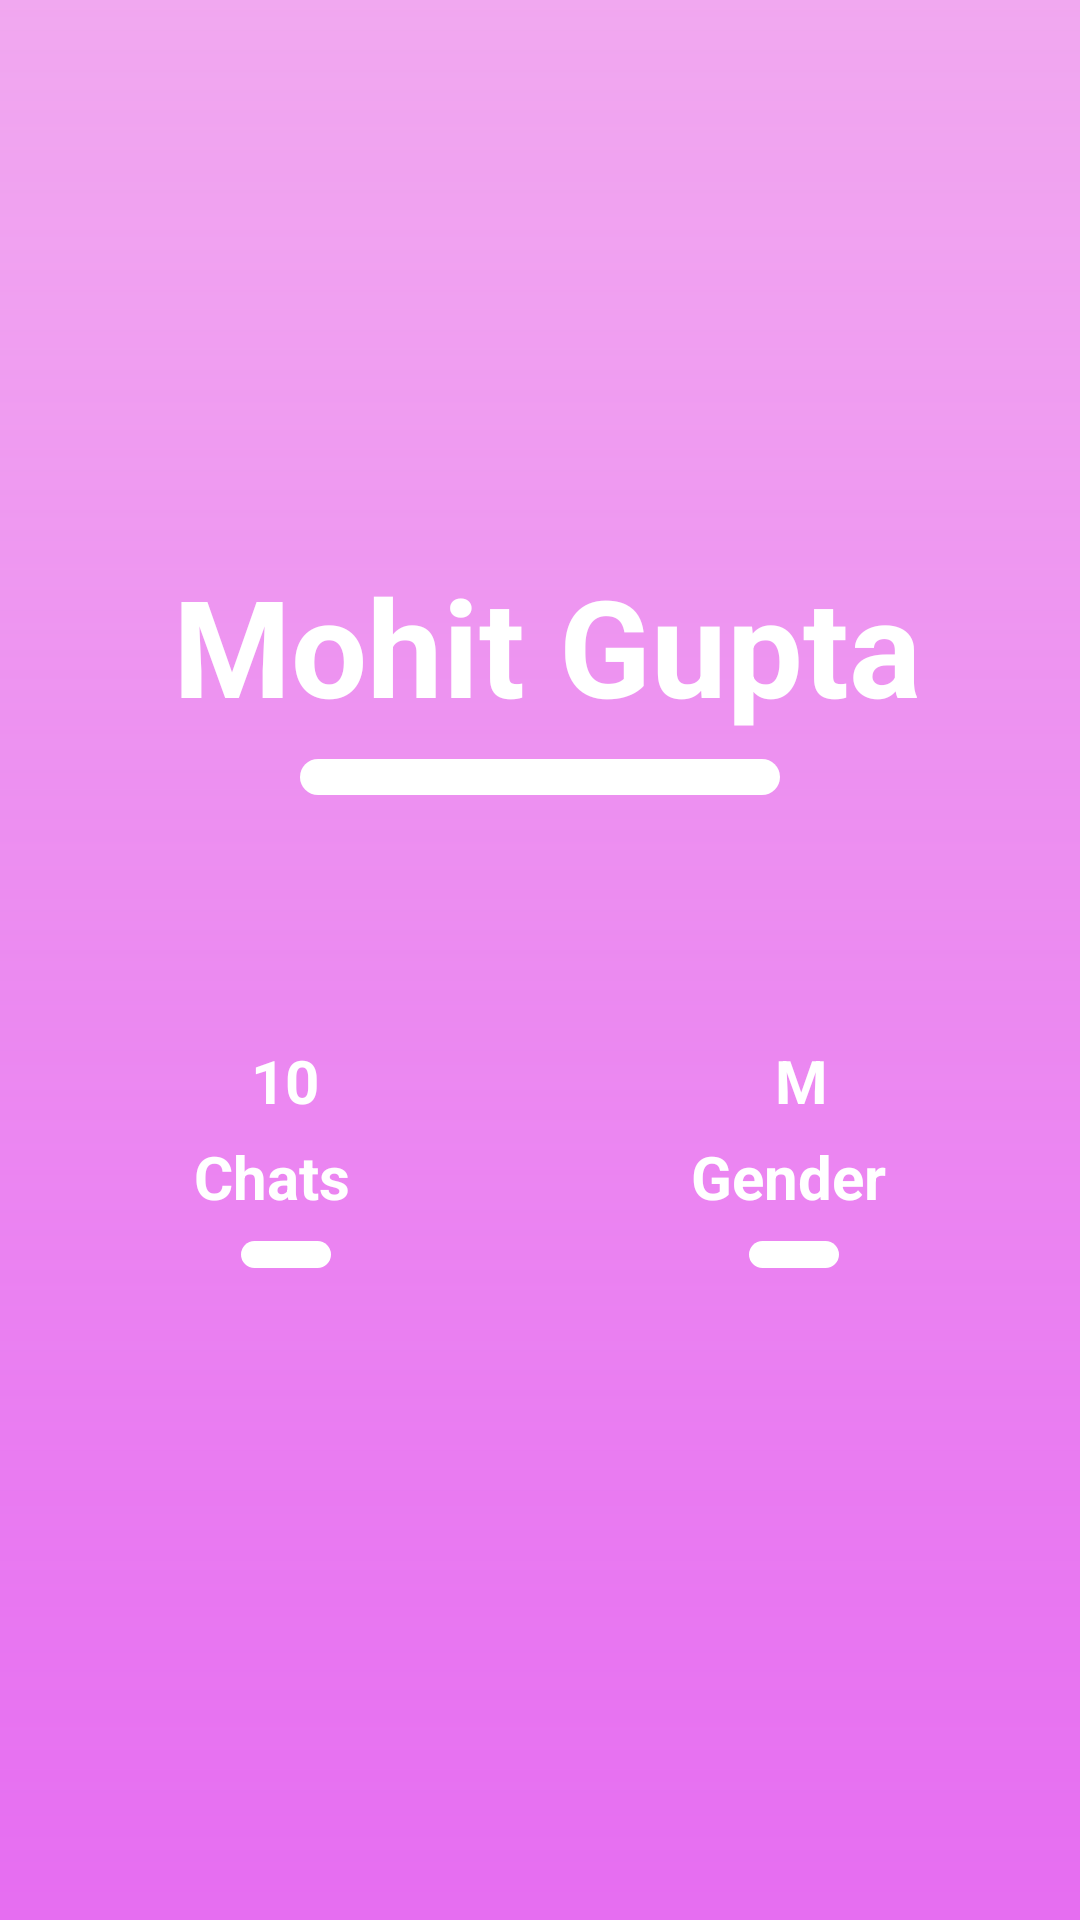

The Android layout XML behind this screen, and the referenced resources:
<!-- AndroidManifest.xml: application theme AppTheme -->
<!-- res/layout/fragment_profile.xml -->
<?xml version="1.0" encoding="utf-8"?>
<RelativeLayout xmlns:android="http://schemas.android.com/apk/res/android"
    xmlns:app="http://schemas.android.com/apk/res-auto"
    xmlns:tools="http://schemas.android.com/tools"
    android:layout_width="match_parent"
    android:layout_height="match_parent"
    tools:context=".fragments.ProfileFragment">

    

    <ImageView
        android:id="@+id/ProfilePicture"
        android:layout_width="match_parent"
        android:layout_height="match_parent"
        android:scaleType="centerCrop"

        />

    <ImageView
        android:layout_width="match_parent"
        android:layout_height="match_parent"
        android:src="@drawable/profilepicture"
        />


    <android.support.constraint.ConstraintLayout
        android:layout_width="match_parent"
        android:layout_height="match_parent"
        android:layout_alignParentStart="true"
        android:layout_alignParentTop="true"
        android:layout_marginStart="0dp"
        android:layout_marginTop="0dp"
        android:layout_marginLeft="0dp"
        android:layout_alignParentLeft="true">

        <TextView
            android:id="@+id/Name"
            android:layout_width="377dp"
            android:layout_height="wrap_content"
            android:layout_marginStart="8dp"
            android:layout_marginLeft="8dp"
            android:layout_marginTop="8dp"
            android:layout_marginEnd="8dp"
            android:layout_marginRight="8dp"
            android:layout_marginBottom="8dp"
            android:text="Mohit Gupta"
            android:textAlignment="center"
            android:textColor="#FFFFFF"
            android:textSize="45dp"
            android:textStyle="bold"
            app:layout_constraintBottom_toBottomOf="parent"
            app:layout_constraintEnd_toEndOf="parent"
            app:layout_constraintHorizontal_bias="0.444"
            app:layout_constraintStart_toStartOf="parent"
            app:layout_constraintTop_toTopOf="parent"
            app:layout_constraintVertical_bias="0.314" />

        <View
            android:id="@+id/view"
            android:layout_width="160dp"
            android:layout_height="12dp"
            android:layout_marginStart="8dp"
            android:layout_marginLeft="8dp"
            android:layout_marginTop="8dp"
            android:layout_marginEnd="8dp"
            android:layout_marginRight="8dp"
            android:background="@drawable/white_view"
            app:layout_constraintBottom_toBottomOf="parent"
            app:layout_constraintEnd_toEndOf="parent"
            app:layout_constraintStart_toStartOf="parent"
            app:layout_constraintTop_toBottomOf="@+id/Name"
            app:layout_constraintVertical_bias="0.0"></View>

        <LinearLayout
            android:id="@+id/linearLayout"
            android:layout_width="match_parent"
            android:layout_height="32dp"
            android:layout_marginStart="8dp"
            android:layout_marginLeft="8dp"
            android:layout_marginEnd="8dp"
            android:layout_marginRight="8dp"
            android:orientation="horizontal"
            app:layout_constraintBottom_toBottomOf="parent"
            app:layout_constraintEnd_toEndOf="parent"
            app:layout_constraintStart_toStartOf="parent"
            app:layout_constraintTop_toTopOf="parent"
            app:layout_constraintVertical_bias="0.57">


            <TextView
                android:id="@+id/Chats"
                android:layout_width="wrap_content"
                android:layout_height="wrap_content"
                android:layout_weight="1"
                android:text="10"
                android:textAlignment="center"
                android:textColor="#FFFFFF"
                android:textSize="20dp"
                android:textStyle="bold" />

            <TextView
                android:id="@+id/friends"
                android:layout_width="wrap_content"
                android:layout_height="wrap_content"
                android:layout_weight="1"
                android:text="M"
                android:textAlignment="center"
                android:textColor="#FFFFFF"
                android:textSize="20dp"
                android:textStyle="bold" />
        </LinearLayout>

        <LinearLayout
            android:id="@+id/linearLayout2"
            android:layout_width="match_parent"
            android:layout_height="wrap_content"
            android:layout_marginStart="8dp"
            android:layout_marginLeft="8dp"
            android:layout_marginEnd="8dp"
            android:layout_marginRight="8dp"
            android:orientation="horizontal"
            app:layout_constraintBottom_toBottomOf="parent"
            app:layout_constraintEnd_toEndOf="parent"
            app:layout_constraintStart_toStartOf="parent"
            app:layout_constraintTop_toBottomOf="@+id/linearLayout"
            app:layout_constraintVertical_bias="0.0">


            <TextView
                android:id="@+id/textView5"
                android:layout_width="wrap_content"
                android:layout_height="wrap_content"
                android:layout_weight="1"
                android:text="Chats"
                android:textAlignment="center"
                android:textColor="#FFFFFF"
                android:textSize="20dp"
                android:textStyle="bold" />

            <TextView
                android:id="@+id/textView4"
                android:layout_width="wrap_content"
                android:layout_height="wrap_content"
                android:layout_weight="1"
                android:text="Gender"
                android:textAlignment="center"
                android:textColor="#FFFFFF"
                android:textSize="20dp"
                android:textStyle="bold" />
        </LinearLayout>

        <View
            android:layout_width="30dp"
            android:layout_height="9dp"
            android:layout_marginStart="8dp"
            android:layout_marginLeft="8dp"
            android:layout_marginTop="8dp"
            android:layout_marginEnd="8dp"
            android:layout_marginRight="8dp"
            android:layout_marginBottom="8dp"
            android:background="@drawable/white_view"
            app:layout_constraintBottom_toBottomOf="parent"
            app:layout_constraintEnd_toEndOf="parent"
            app:layout_constraintHorizontal_bias="0.23"
            app:layout_constraintStart_toStartOf="parent"
            app:layout_constraintTop_toBottomOf="@+id/linearLayout2"
            app:layout_constraintVertical_bias="0.0"></View>

        <View
            android:layout_width="30dp"
            android:layout_height="9dp"
            android:layout_marginStart="8dp"
            android:layout_marginLeft="8dp"
            android:layout_marginTop="8dp"
            android:layout_marginEnd="8dp"
            android:layout_marginRight="8dp"
            android:layout_marginBottom="8dp"
            android:background="@drawable/white_view"
            app:layout_constraintBottom_toBottomOf="parent"
            app:layout_constraintEnd_toEndOf="parent"
            app:layout_constraintHorizontal_bias="0.77"
            app:layout_constraintStart_toStartOf="parent"
            app:layout_constraintTop_toBottomOf="@+id/linearLayout2"
            app:layout_constraintVertical_bias="0.0"></View>


    </android.support.constraint.ConstraintLayout>

</RelativeLayout>
<!-- resources referenced by this layout -->
<resources>
  <!-- drawable profilepicture (drawable) -->
  <?xml version="1.0" encoding="utf-8"?>
  <shape xmlns:android="http://schemas.android.com/apk/res/android">
  
      <gradient
          android:startColor="#e66df1"
          android:endColor="#9fec77ea"
              android:angle="90"
          ></gradient>
  </shape>
  <!-- drawable white_view (drawable) -->
  <?xml version="1.0" encoding="utf-8"?>
  <shape xmlns:android="http://schemas.android.com/apk/res/android"
      >
  
      <corners android:radius="30dp"></corners>
      <solid android:color="#ffffff"></solid>
  
  
  </shape>
  <style name="AppTheme" parent="Theme.AppCompat.DayNight.NoActionBar">
          
          <item name="colorPrimary">@color/colorPrimary</item>
          <item name="colorPrimaryDark">@color/colorPrimaryDark</item>
          <item name="colorAccent">@color/colorAccent</item>
      </style>
  <color name="colorPrimary">#008577</color>
  <color name="colorPrimaryDark">#00574B</color>
  <color name="colorAccent">#D81B60</color>
</resources>
